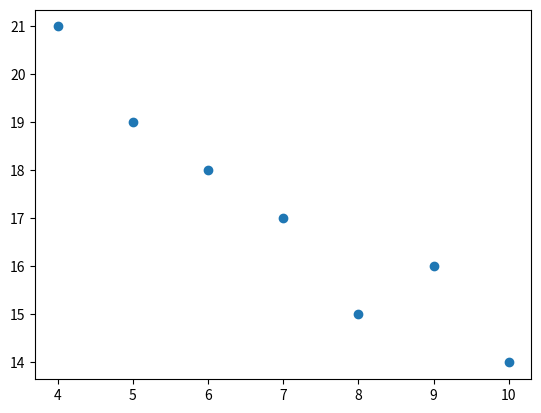

The matplotlib source for this figure:
import numpy
import matplotlib.pyplot as plt

x = [4, 5, 6, 7, 8, 9, 10]
y = [21, 19, 18, 17, 15, 16, 14]


plt.scatter(x, y)
plt.show()